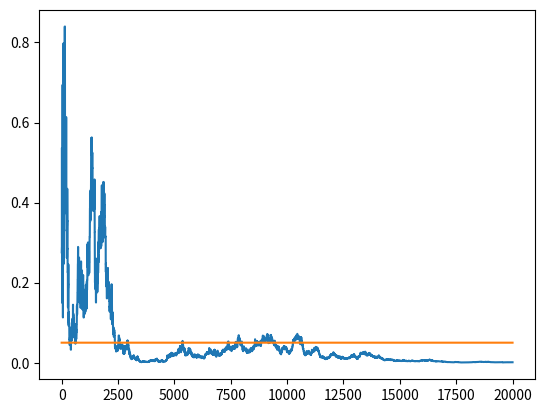

Here is the Python script that generated this plot:
# From the course: Bayesin Machine Learning in Python: A/B Testing
# https://www.udemy.com/bayesian-machine-learning-in-python-ab-testing
import numpy as np
import matplotlib.pyplot as plt

from scipy.stats import chi2


class DataGenerator:
    def __init__(self, p1, p2):
        self.p1 = p1
        self.p2 = p2

    def next(self):
        click1 = 1 if (np.random.random() < self.p1) else 0
        click2 = 1 if (np.random.random() < self.p2) else 0
        return click1, click2


def get_p_value(T):
    det = T[0, 0]*T[1, 1] - T[0, 1]*T[1, 0]
    c2 = (float(det) * det * T.sum()) / (T[0].sum() * T[1].sum() * T[:, 0].sum() * T[:, 1].sum())
    p = 1 - chi2.cdf(x=c2, df=1)
    return p


def run_experiment(p1, p2, N):
    data = DataGenerator(p1, p2)
    p_values = np.empty(N)
    T = np.zeros((2, 2)).astype(np.float32)
    for i in range(N):
        c1, c2 = data.next()
        T[0, c1] += 1
        T[1, c2] += 1
        if i < 10:
            p_values[i] = None
        else:
            p_values[i] = get_p_value(T)
    plt.plot(p_values)
    plt.plot(np.ones(N)*0.05)
    plt.show()


run_experiment(0.1, 0.11, 20000)
